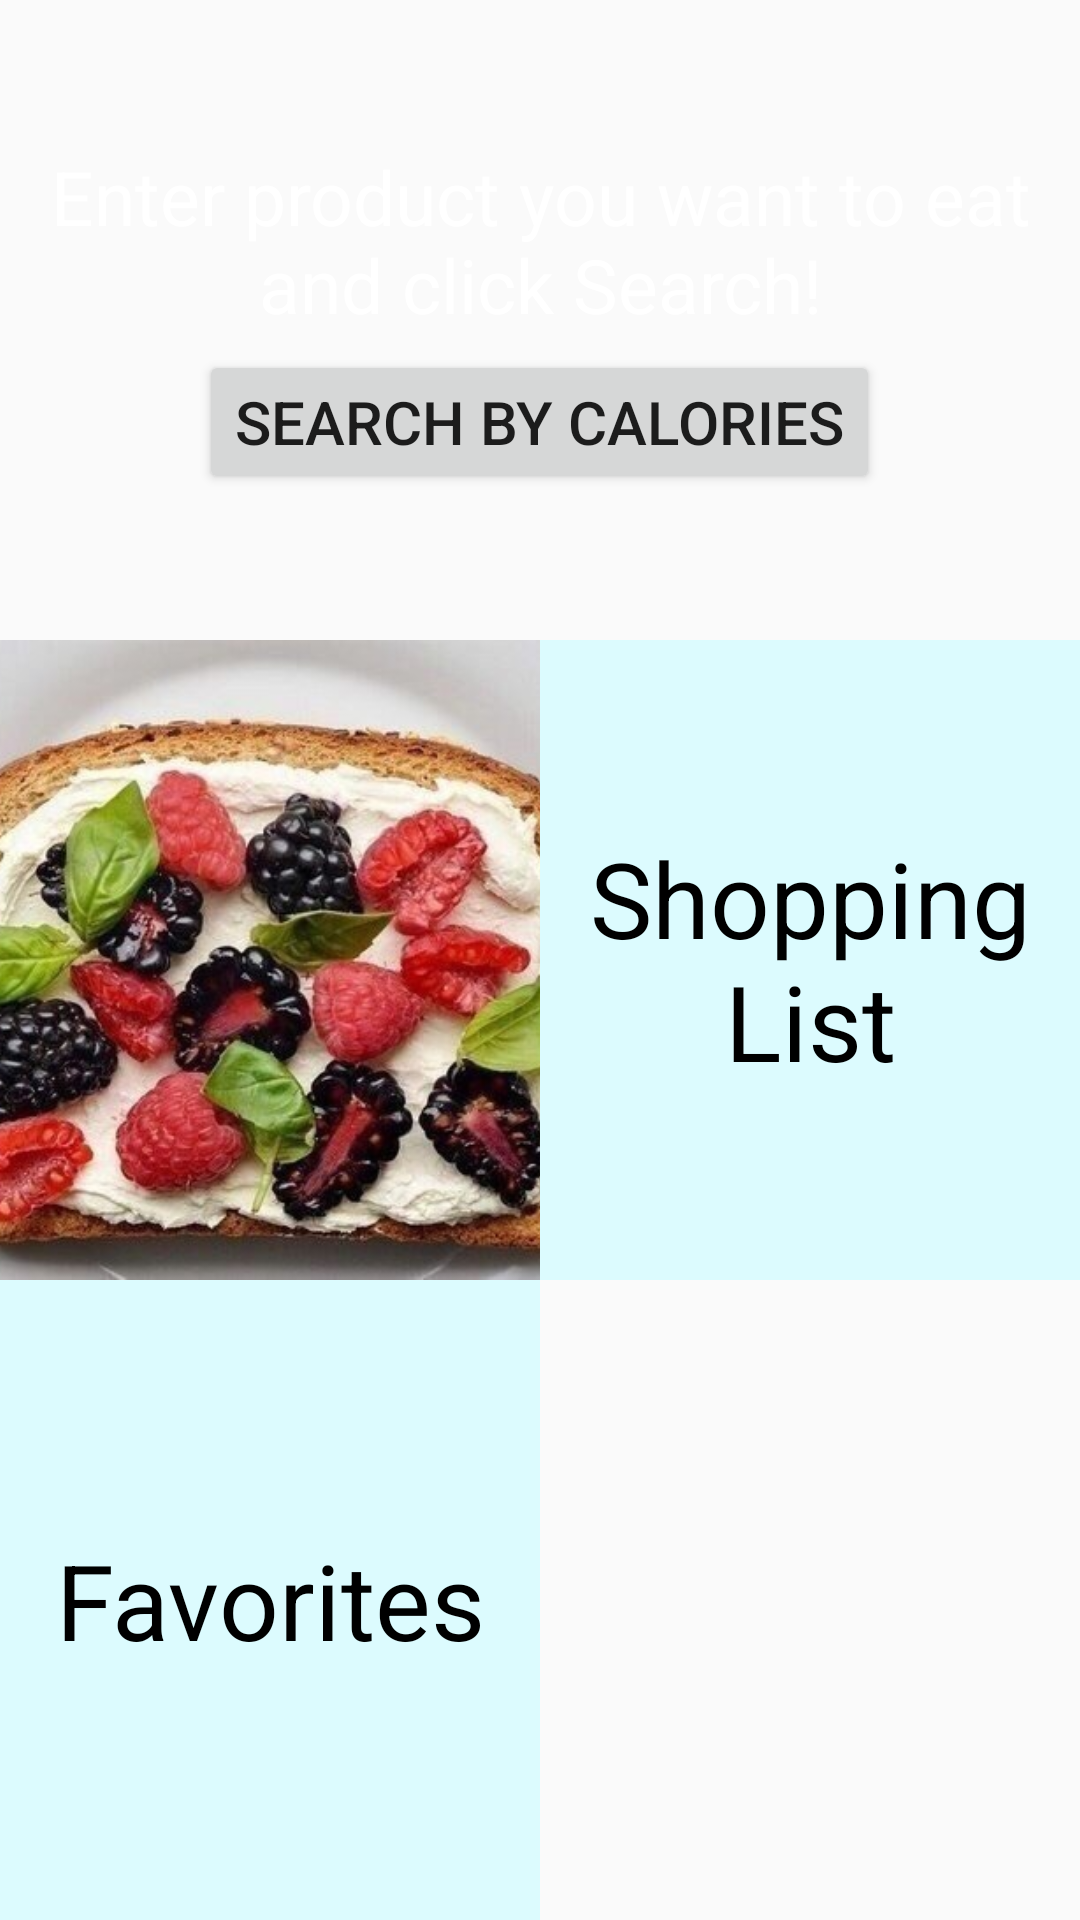

The Android layout XML behind this screen, and the referenced resources:
<!-- AndroidManifest.xml: application theme AppTheme -->
<!-- res/layout/start_page.xml -->
<?xml version="1.0" encoding="utf-8"?>
<LinearLayout xmlns:android="http://schemas.android.com/apk/res/android"
    android:orientation="vertical"
    android:layout_width="match_parent"
    android:layout_height="match_parent">

    <FrameLayout
        android:layout_width="match_parent"
        android:layout_height="match_parent"
        android:layout_weight="3"
        >
        <ImageView
            android:layout_width="match_parent"
            android:layout_height="match_parent"
            android:src="@drawable/mainfoto_2"
            android:scaleType="centerCrop"
            />
        <LinearLayout
            android:layout_width="match_parent"
            android:layout_height="match_parent"
            android:layout_gravity="top"
            android:gravity="center"
            android:orientation="vertical"
            >

            <TextView
                android:layout_width="wrap_content"
                android:layout_height="wrap_content"
                android:gravity="center_horizontal"
                android:text="@string/application_title"
                android:textColor="@color/colorWhite"
                android:textSize="@dimen/title_font"/>

            <Button
                android:id="@+id/spa_search_button"
                android:layout_width="wrap_content"
                android:layout_height="wrap_content"
                android:text="@string/am_search_button"
                android:textSize="@dimen/button_font"
                android:layout_marginTop="@dimen/separator"/>

        </LinearLayout>
    </FrameLayout>

    <LinearLayout
        android:layout_width="match_parent"
        android:layout_height="match_parent"
        android:layout_gravity="top"
        android:gravity="center"
        android:layout_weight="3"
        android:orientation="horizontal">

        <ImageView
            android:layout_width="match_parent"
            android:layout_height="match_parent"
            android:src="@drawable/toast_1"
            android:scaleType="centerCrop"
            android:layout_weight="1"
            />
        <TextView
            android:id="@+id/spa_button_shopping_list"
            android:layout_width="match_parent"
            android:layout_height="match_parent"
            android:background="@color/mainBackground"
            android:text="@string/asp_title_1"
            android:textSize="@dimen/title_button_font"
            android:textColor="@color/colorBlack"
            android:gravity="center"
            android:layout_weight="1"
            android:clickable="true" />

    </LinearLayout>

    <LinearLayout
        android:layout_width="match_parent"
        android:layout_height="match_parent"
        android:layout_gravity="top"
        android:gravity="center"
        android:layout_weight="3"
        android:orientation="horizontal">

        <TextView
            android:id="@+id/spa_button_favorites"
            android:layout_width="match_parent"
            android:layout_height="match_parent"
            android:background="@color/mainBackground"
            android:text="@string/asp_title_2"
            android:textSize="@dimen/title_button_font"
            android:textColor="@color/colorBlack"
            android:gravity="center"
            android:layout_weight="1"
            android:clickable="true"
            />

        <ImageView
            android:layout_width="match_parent"
            android:layout_height="match_parent"
            android:src="@drawable/toast_4"
            android:scaleType="centerCrop"
            android:layout_weight="1"
            />

    </LinearLayout>
</LinearLayout>
<!-- resources referenced by this layout -->
<resources>
  <color name="colorBlack">#000000</color>
  <color name="colorWhite">#FFFFFF</color>
  <color name="mainBackground">#DCFBFE</color>
  <dimen name="button_font">20dp</dimen>
  <dimen name="separator">15px</dimen>
  <dimen name="title_button_font">35dp</dimen>
  <dimen name="title_font">25dp</dimen>
  <!-- drawable toast_1: jpg bitmap (drawable, 69670 bytes) -->
  <string name="am_search_button">Search by calories</string>
  <string name="application_title">Enter product you want to eat and click "Search"!</string>
  <string name="asp_title_1">Shopping List</string>
  <string name="asp_title_2">Favorites</string>
  <style name="AppTheme" parent="Theme.AppCompat.Light.DarkActionBar">
          
      </style>
</resources>
